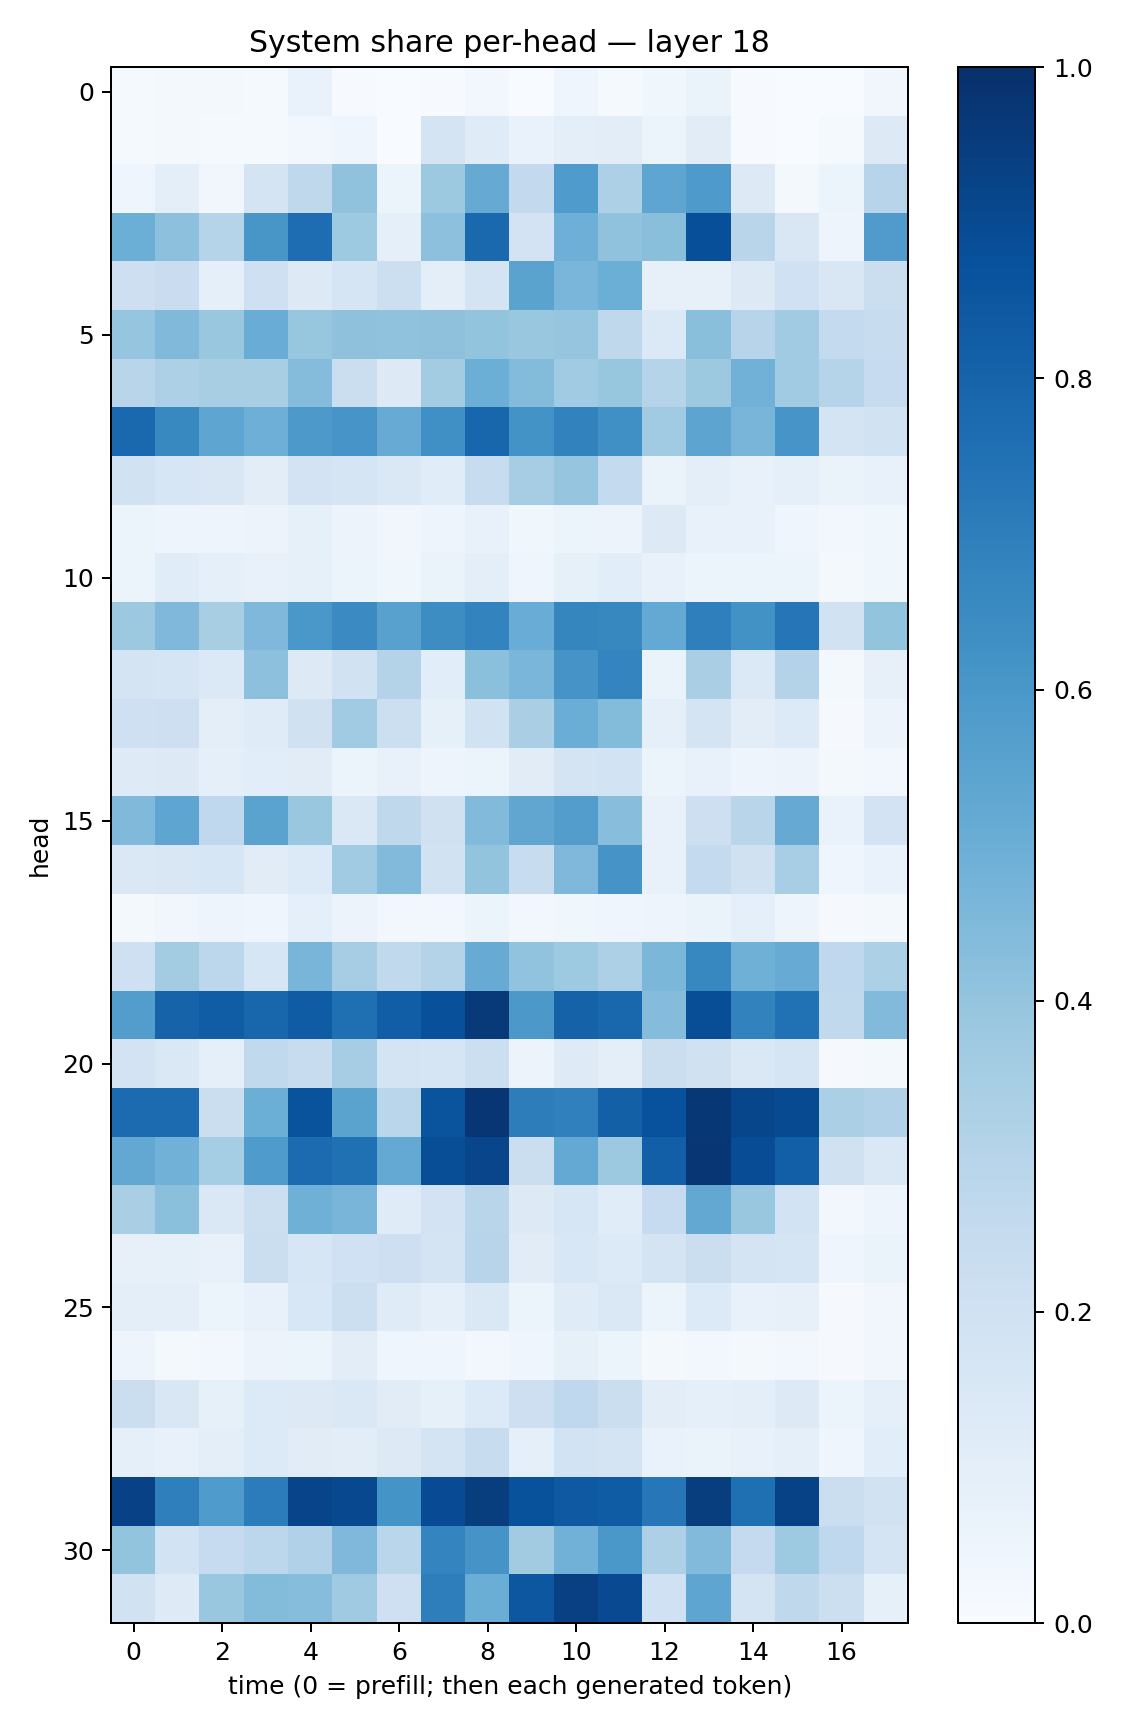

The table this chart was drawn from, first rows:
0.011921454, 0.020560032, 0.020461282, 0.015536443, 0.069948815, 0.004673247, 0.00024145455, 0.0074919825, 0.02437676, 0.0028808692, 0.04207332, 0.013161471, 0.035682235, 0.06261883, 0.005201493, 0.00060162565, 0.0024385396, 0.03231166
0.01194, 0.01633, 0.01208, 0.01544, 0.02895, 0.04225, 0.003815, 0.1781, 0.1187, 0.06928, 0.09542, 0.1021, 0.06181, 0.1128, 0.007488, 0.0006948, 0.01229, 0.1261
0.04519, 0.0965, 0.03139, 0.1724, 0.273, 0.4074, 0.05235, 0.3759, 0.5151, 0.2608, 0.5855, 0.3258, 0.538, 0.587, 0.1281, 0.0223, 0.05314, 0.2961
0.4978, 0.4156, 0.2981, 0.602, 0.7647, 0.3737, 0.08697, 0.416, 0.7797, 0.1833, 0.4949, 0.4083, 0.4255, 0.8807, 0.2896, 0.1511, 0.04896, 0.5817
0.2131, 0.2267, 0.09177, 0.2105, 0.1326, 0.1673, 0.2177, 0.09396, 0.1719, 0.5477, 0.4635, 0.4988, 0.08026, 0.0803, 0.1272, 0.203, 0.1515, 0.2217
0.3958, 0.447, 0.3862, 0.5065, 0.391, 0.4133, 0.41, 0.4124, 0.4008, 0.3874, 0.3963, 0.2711, 0.1374, 0.4249, 0.2964, 0.3637, 0.2545, 0.2356
0.2893, 0.3278, 0.3408, 0.3409, 0.4356, 0.2249, 0.1287, 0.359, 0.4966, 0.441, 0.3661, 0.3938, 0.3015, 0.3767, 0.4821, 0.3649, 0.2987, 0.249
0.7775, 0.6565, 0.5382, 0.4953, 0.591, 0.6084, 0.5108, 0.6326, 0.7894, 0.6174, 0.6822, 0.6318, 0.3637, 0.5419, 0.4651, 0.6064, 0.1764, 0.1936
0.1892, 0.1617, 0.1494, 0.1044, 0.182, 0.1655, 0.142, 0.1164, 0.2368, 0.3483, 0.3952, 0.2566, 0.06486, 0.1001, 0.07778, 0.08876, 0.06462, 0.07585
0.05209, 0.05036, 0.04937, 0.05842, 0.08255, 0.05537, 0.03184, 0.04995, 0.07746, 0.03679, 0.05132, 0.05672, 0.1307, 0.07153, 0.07614, 0.04248, 0.0247, 0.03864
0.05445, 0.1159, 0.08714, 0.07726, 0.08502, 0.06227, 0.0366, 0.06621, 0.0976, 0.04169, 0.08213, 0.1085, 0.07153, 0.06059, 0.06129, 0.05911, 0.02208, 0.0372
0.3786, 0.4519, 0.3433, 0.4529, 0.5987, 0.6488, 0.5566, 0.6422, 0.6797, 0.505, 0.6687, 0.6618, 0.5234, 0.6939, 0.6236, 0.7314, 0.1894, 0.3999
0.176, 0.1704, 0.1374, 0.4179, 0.1254, 0.194, 0.3079, 0.1061, 0.4199, 0.4627, 0.6107, 0.6758, 0.06357, 0.3361, 0.1404, 0.3086, 0.0199, 0.08085
0.205, 0.2112, 0.1011, 0.1191, 0.1966, 0.3657, 0.2165, 0.08485, 0.195, 0.3392, 0.5012, 0.4403, 0.0894, 0.1754, 0.1044, 0.1367, 0.008974, 0.05537
0.1241, 0.1252, 0.0898, 0.1075, 0.1104, 0.05156, 0.0725, 0.04993, 0.06247, 0.1113, 0.1797, 0.1843, 0.05876, 0.0765, 0.05049, 0.0574, 0.02136, 0.02408
0.4474, 0.5367, 0.2658, 0.5492, 0.3898, 0.1459, 0.2725, 0.1954, 0.4451, 0.5346, 0.5718, 0.4286, 0.0717, 0.2144, 0.2918, 0.5137, 0.06758, 0.1817
0.1463, 0.1507, 0.1632, 0.1127, 0.1359, 0.3655, 0.4415, 0.1934, 0.4009, 0.2398, 0.4499, 0.6106, 0.07195, 0.2573, 0.1977, 0.3458, 0.04361, 0.06948
0.01971, 0.03179, 0.04884, 0.03907, 0.09335, 0.05681, 0.02369, 0.02554, 0.05907, 0.0299, 0.03715, 0.0442, 0.04755, 0.06604, 0.09068, 0.05009, 0.00812, 0.01723
0.2105, 0.3588, 0.2787, 0.159, 0.4656, 0.3489, 0.264, 0.3048, 0.5112, 0.4051, 0.3715, 0.3265, 0.4587, 0.6678, 0.489, 0.511, 0.2685, 0.3314
0.5704, 0.8028, 0.8265, 0.7895, 0.8295, 0.7542, 0.8236, 0.8782, 0.9597, 0.5947, 0.8053, 0.786, 0.4374, 0.8863, 0.6805, 0.7498, 0.2644, 0.4439
0.1802, 0.1446, 0.09069, 0.2646, 0.2373, 0.3494, 0.1734, 0.1702, 0.2169, 0.05495, 0.1235, 0.09956, 0.2232, 0.1981, 0.1426, 0.167, 0.01078, 0.01979
0.7713, 0.7697, 0.2234, 0.4991, 0.8657, 0.549, 0.2872, 0.8618, 0.9728, 0.7007, 0.6908, 0.815, 0.8747, 0.9692, 0.9113, 0.8976, 0.3325, 0.32
0.5242, 0.4817, 0.3541, 0.5831, 0.7697, 0.7507, 0.5216, 0.8867, 0.9161, 0.2198, 0.522, 0.3786, 0.8203, 0.976, 0.887, 0.819, 0.1964, 0.1447
0.339, 0.418, 0.1476, 0.215, 0.4885, 0.467, 0.1205, 0.1806, 0.2895, 0.1305, 0.1597, 0.1143, 0.2473, 0.5253, 0.3895, 0.1848, 0.02657, 0.04969
0.08178, 0.08423, 0.07069, 0.2245, 0.1623, 0.1999, 0.2145, 0.1768, 0.2951, 0.1097, 0.1534, 0.1332, 0.179, 0.2236, 0.1741, 0.1695, 0.04135, 0.06276
0.09882, 0.09539, 0.05128, 0.07571, 0.1551, 0.2169, 0.1208, 0.08934, 0.1408, 0.05896, 0.1173, 0.1446, 0.06049, 0.1365, 0.0752, 0.07934, 0.01019, 0.03279
0.0469, 0.01818, 0.02396, 0.05685, 0.06124, 0.1032, 0.04635, 0.04181, 0.02774, 0.0432, 0.08409, 0.05468, 0.01684, 0.02621, 0.01965, 0.0272, 0.008207, 0.03335
0.2201, 0.1505, 0.0857, 0.1344, 0.1256, 0.144, 0.1107, 0.0832, 0.1364, 0.2118, 0.2661, 0.2197, 0.105, 0.08999, 0.1011, 0.128, 0.06193, 0.09168
0.09371, 0.07031, 0.09425, 0.1366, 0.1096, 0.105, 0.1294, 0.1751, 0.238, 0.09186, 0.1855, 0.1772, 0.06764, 0.06533, 0.07454, 0.09092, 0.04359, 0.1082
0.9298, 0.6923, 0.5859, 0.7068, 0.921, 0.9039, 0.6151, 0.8917, 0.9454, 0.8684, 0.842, 0.8286, 0.726, 0.9479, 0.7558, 0.9274, 0.2201, 0.1895
0.399, 0.1836, 0.2474, 0.2777, 0.3201, 0.4509, 0.2882, 0.672, 0.6111, 0.3611, 0.4806, 0.6008, 0.3273, 0.4438, 0.2529, 0.373, 0.2671, 0.1724
0.1935, 0.1232, 0.3867, 0.4386, 0.43, 0.3674, 0.208, 0.6971, 0.502, 0.849, 0.9369, 0.9023, 0.1995, 0.5353, 0.1722, 0.2731, 0.2171, 0.08575
